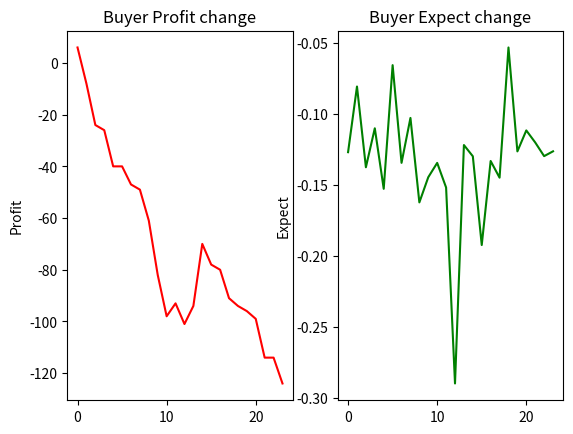

Here is the Python script that generated this plot:
'''
散户与庄家之间的博弈
'''
import numpy as np
import matplotlib.pyplot as plt
def draw(xs, ys, es):
    fig = plt.figure()
    ax1 = fig.add_subplot(121)
    plt.ylabel('Profit')
    plt.title('Buyer Profit change')
    ax1.plot(xs, ys, color='red')
    ax2 = fig.add_subplot(122)
    plt.ylabel('Expect')
    plt.title('Buyer Expect change')
    ax2.plot(xs, es, color='green')
    plt.show()
# 庄家策略，1：拉升股价，0：打压股价
def get_result_banker(y):
    return 1 if np.random.random() <= y else 0
# 散户策略，1：买多，0：买空
def get_result_buyer(x):
    return 1 if np.random.random() <= x else 0
if __name__ == '__main__':
    mouths, days = 12 * 2, 30  # 月数和天数
    profit = 10.0  # 散户成本
    ys, es = [], []
    for i in range(mouths):
        for j in range(days):
            a, b = 1 / 3, 2 / 5  # 庄家计算不等式的解
            y = (b - a) * np.random.random() + a  # 庄家的策略
            x = np.random.random()  # 散户的策略
            r1 = get_result_buyer(x=x)
            r2 = get_result_banker(y=y)
            # 如果庄家拉升股价，散户买多，则散户获得高收益
            if r1 == 1 and r2 == 1:
                profit += 3
            # 如果庄家打压股价，散户买空，则散户获得低收益
            elif r1 == 0 and r2 == 0:
                profit += 1
            # 如果庄家打压股价，散户买多，或者庄家拉升股价，散户买空，则散户亏损
            else:
                profit -= 2
        E = 3 * x * y + (1 - x) * (1 - y) - 2 * x * (1 - y) - 2 * (1 - x) * y  # 买家期望
        es.append(E)
        ys.append(profit)
    draw(list(range(mouths)), ys=ys, es=es)
